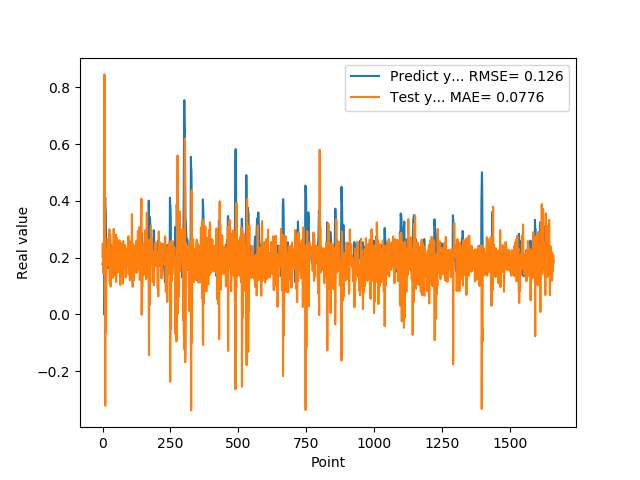

Values plotted in this chart, from the file beside it:
1.769561022520000082e-01, 2.017815731300565962e-01
1.810430586339999981e-01, 2.506279704680602349e-01
1.955727785830000398e-01, 1.935299371891338049e-01
1.954265981910000005e-01, 1.458383835215689983e-01
2.004670947789999880e-01, 2.126005532372842177e-01
2.029463946819999587e-01, 2.128330679311387086e-01
0.000000000000000000e+00, 2.037025604849325155e-01
1.862521618600000151e-01, 8.454158097410888750e-01
1.862153261900000301e-01, 7.922941966251792478e-02
4.038094580169999670e-01, 5.222205729802761789e-04
4.118085205549999461e-01, -3.216434880983961020e-01
3.743042349819999948e-01, 3.015882331458032833e-02
3.571429848669999685e-01, 1.835205499903181936e-01
2.572054266930000055e-01, -6.232517732492633133e-02
2.409307956699999753e-01, 1.322293785490341600e-01
2.253161966800000249e-01, 2.310623728733550430e-01
1.935185044999999937e-01, 2.032871158612702678e-01
1.787700653079999924e-01, 2.007875692006859947e-01
1.622045934200000150e-01, 1.921407293247756887e-01
1.761920750140000269e-01, 2.661900937464999894e-01
1.883655935530000325e-01, 1.915757495370727648e-01
1.861467957499999548e-01, 1.734671649940623950e-01
1.954913884399999968e-01, 2.183170546880603413e-01
1.954011768099999935e-01, 1.864323796258941235e-01
1.660518944260000185e-01, 2.035630169837946424e-01
1.907722949980000249e-01, 2.997897015898404183e-01
2.156041562559999625e-01, 1.307754093372354154e-01
1.898660957809999716e-01, 1.077592889537134779e-01
1.770474612709999895e-01, 2.819653404262539853e-01
2.001174986360000074e-01, 2.372599400411198323e-01
1.948629021640000125e-01, 9.783502488724388213e-02
1.922753006219999894e-01, 2.255955956432773302e-01
1.779100298880000042e-01, 2.406534640909816780e-01
1.810636967419999854e-01, 2.428513327963179869e-01
1.680064052340000114e-01, 2.117517219347839763e-01
1.635809391740000174e-01, 2.374334387715073547e-01
1.706920862200000111e-01, 1.954890639896694482e-01
1.916799396280000345e-01, 1.575065237280939279e-01
2.085516005749999957e-01, 1.631419155276615518e-01
2.058236002919999752e-01, 1.291330649898843330e-01
1.828240007160000513e-01, 2.197591846499566404e-01
1.857409924269999846e-01, 3.012984326001605373e-01
1.775099337099999841e-01, 2.226691262398280691e-01
1.752161234619999952e-01, 2.187993830359640235e-01
1.971126049759999999e-01, 2.040801096677133109e-01
1.845117062330000057e-01, 1.381826917774470753e-01
1.984785944219999987e-01, 2.044533648338636156e-01
2.143009155989999692e-01, 1.654960554427656327e-01
1.841159015890000139e-01, 1.542465953456745309e-01
2.104043960570000094e-01, 2.811504461152994350e-01
2.032361328599999739e-01, 1.141542296269451445e-01
2.088565975429999833e-01, 1.672568718350943007e-01
1.960448026660000231e-01, 2.332230782406962966e-01
1.900728046889999523e-01, 2.694607335727431385e-01
1.658952832220000062e-01, 2.079938054505943434e-01
1.872539073229999851e-01, 2.384317441897472467e-01
1.852532625200000171e-01, 1.601406042695140142e-01
1.799222826959999966e-01, 1.602216873829910293e-01
2.012764066460000223e-01, 1.905201176552919207e-01
1.978618204589999985e-01, 1.481484717866912160e-01
1.950792670250000027e-01, 2.279829526908480342e-01
... 1,599 more rows
